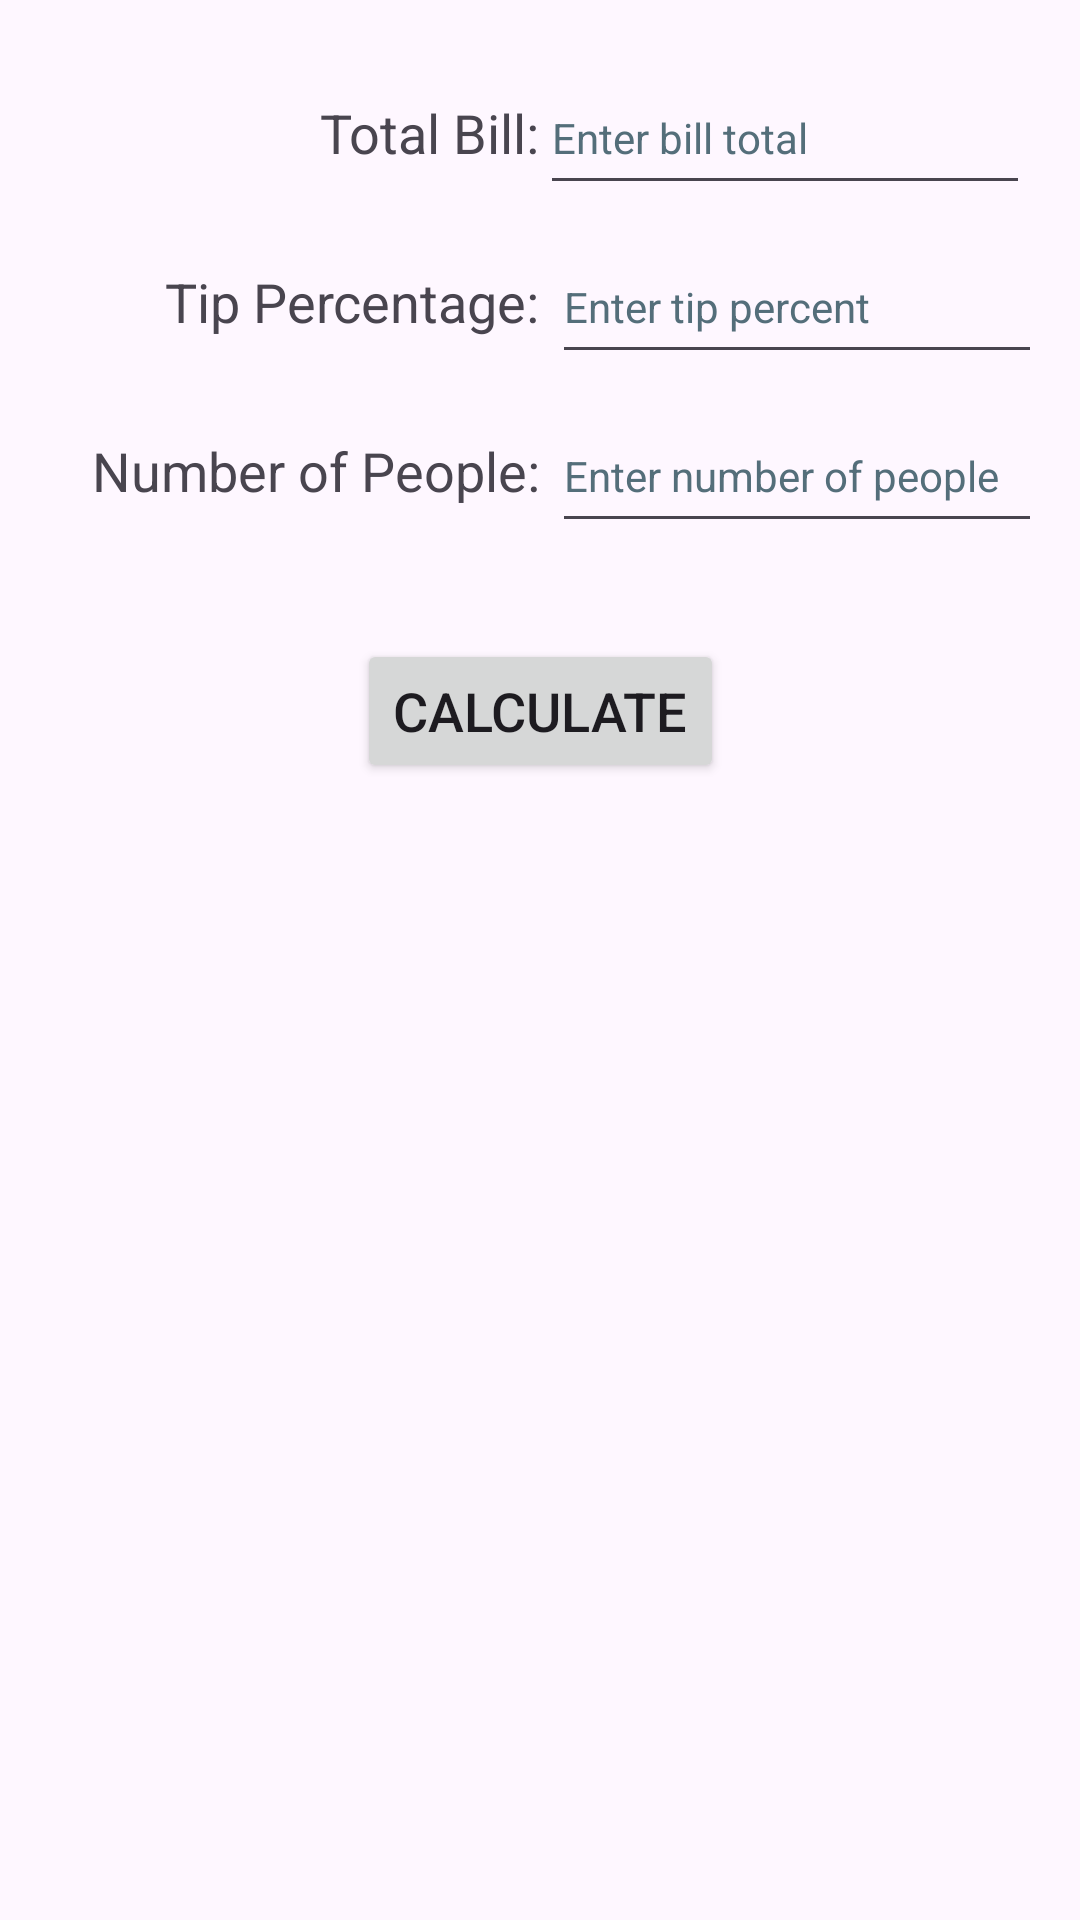

Layout XML and referenced resources for this Android screen:
<!-- AndroidManifest.xml: application theme Theme.CalculatorRemix -->
<!-- res/layout/tip_fragment.xml -->
<?xml version="1.0" encoding="utf-8"?>
<androidx.constraintlayout.widget.ConstraintLayout xmlns:android="http://schemas.android.com/apk/res/android"
    xmlns:app="http://schemas.android.com/apk/res-auto"
    xmlns:tools="http://schemas.android.com/tools"
    android:layout_width="match_parent"
    android:layout_height="match_parent"
    tools:context=".MainActivity">

    <TextView
        android:id="@+id/billLabel"
        android:layout_width="wrap_content"
        android:layout_height="wrap_content"
        android:layout_marginTop="32dp"
        android:text="@string/total_bill"
        android:textSize="18sp"
        app:layout_constraintEnd_toStartOf="@+id/guideline"
        app:layout_constraintTop_toTopOf="parent" />

    <TextView
        android:id="@+id/tipLabel"
        android:layout_width="wrap_content"
        android:layout_height="wrap_content"
        android:layout_marginTop="32dp"
        android:text="@string/tip_percentage"
        android:textSize="18sp"
        app:layout_constraintEnd_toStartOf="@+id/guideline"
        app:layout_constraintTop_toBottomOf="@+id/billLabel" />

    <TextView
        android:id="@+id/peopleLabel"
        android:layout_width="wrap_content"
        android:layout_height="wrap_content"
        android:layout_marginTop="32dp"
        android:text="@string/number_of_people"
        android:textSize="18sp"
        app:layout_constraintEnd_toStartOf="@+id/guideline"
        app:layout_constraintTop_toBottomOf="@+id/tipLabel" />

    <EditText
        android:id="@+id/billInput"
        android:layout_width="wrap_content"
        android:layout_height="wrap_content"
        android:ems="10"
        android:hint="@string/enter_bill"
        android:inputType="numberDecimal"
        android:minHeight="48dp"
        android:textColorHint="#546E7A"
        android:textSize="14sp"
        app:layout_constraintBottom_toBottomOf="@+id/billLabel"
        app:layout_constraintStart_toStartOf="@+id/guideline"
        app:layout_constraintTop_toTopOf="@+id/billLabel"
        android:importantForAutofill="no" />

    <EditText
        android:id="@+id/tipInput"
        android:layout_width="wrap_content"
        android:layout_height="wrap_content"
        android:layout_marginStart="4dp"
        android:ems="10"
        android:hint="@string/enter_tip"
        android:inputType="number"
        android:minHeight="48dp"
        android:textColorHint="#546E7A"
        android:textSize="14sp"
        app:layout_constraintBottom_toBottomOf="@+id/tipLabel"
        app:layout_constraintStart_toStartOf="@+id/guideline"
        app:layout_constraintTop_toTopOf="@+id/tipLabel"
        android:importantForAutofill="no"/>

    <EditText
        android:id="@+id/peopleInput"
        android:layout_width="wrap_content"
        android:layout_height="wrap_content"
        android:layout_marginStart="4dp"
        android:ems="10"
        android:hint="@string/enter_people"
        android:inputType="number"
        android:minHeight="48dp"
        android:textColorHint="#546E7A"
        android:textSize="14sp"
        app:layout_constraintBottom_toBottomOf="@+id/peopleLabel"
        app:layout_constraintStart_toStartOf="@+id/guideline"
        app:layout_constraintTop_toTopOf="@+id/peopleLabel"
        android:importantForAutofill="no" />

    <Button
        android:id="@+id/calculateButton"
        android:layout_width="wrap_content"
        android:layout_height="wrap_content"
        android:layout_marginTop="32dp"
        android:text="@string/calculate"
        android:textSize="18sp"
        app:layout_constraintEnd_toEndOf="parent"
        app:layout_constraintStart_toStartOf="parent"
        app:layout_constraintTop_toBottomOf="@+id/peopleInput" />

    <TextView
        android:id="@+id/resultOutput"
        android:layout_width="wrap_content"
        android:layout_height="wrap_content"
        android:layout_marginTop="32dp"
        android:textSize="18sp"
        app:layout_constraintEnd_toEndOf="parent"
        app:layout_constraintStart_toStartOf="parent"
        app:layout_constraintTop_toBottomOf="@+id/calculateButton" />

    <androidx.constraintlayout.widget.Guideline
        android:id="@+id/guideline"
        android:layout_width="wrap_content"
        android:layout_height="wrap_content"
        android:orientation="vertical"
        app:layout_constraintGuide_percent=".5" />
</androidx.constraintlayout.widget.ConstraintLayout>
<!-- resources referenced by this layout -->
<resources>
  <string name="calculate">Calculate</string>
  <string name="enter_bill">Enter bill total</string>
  <string name="enter_people">Enter number of people</string>
  <string name="enter_tip">Enter tip percent</string>
  <string name="number_of_people">Number of People:</string>
  <string name="tip_percentage">Tip Percentage:</string>
  <string name="total_bill">Total Bill:</string>
  <style name="Theme.CalculatorRemix" parent="Base.Theme.CalculatorRemix" />
  <style name="Base.Theme.CalculatorRemix" parent="Theme.Material3.DayNight.NoActionBar">
          
          
      </style>
</resources>
